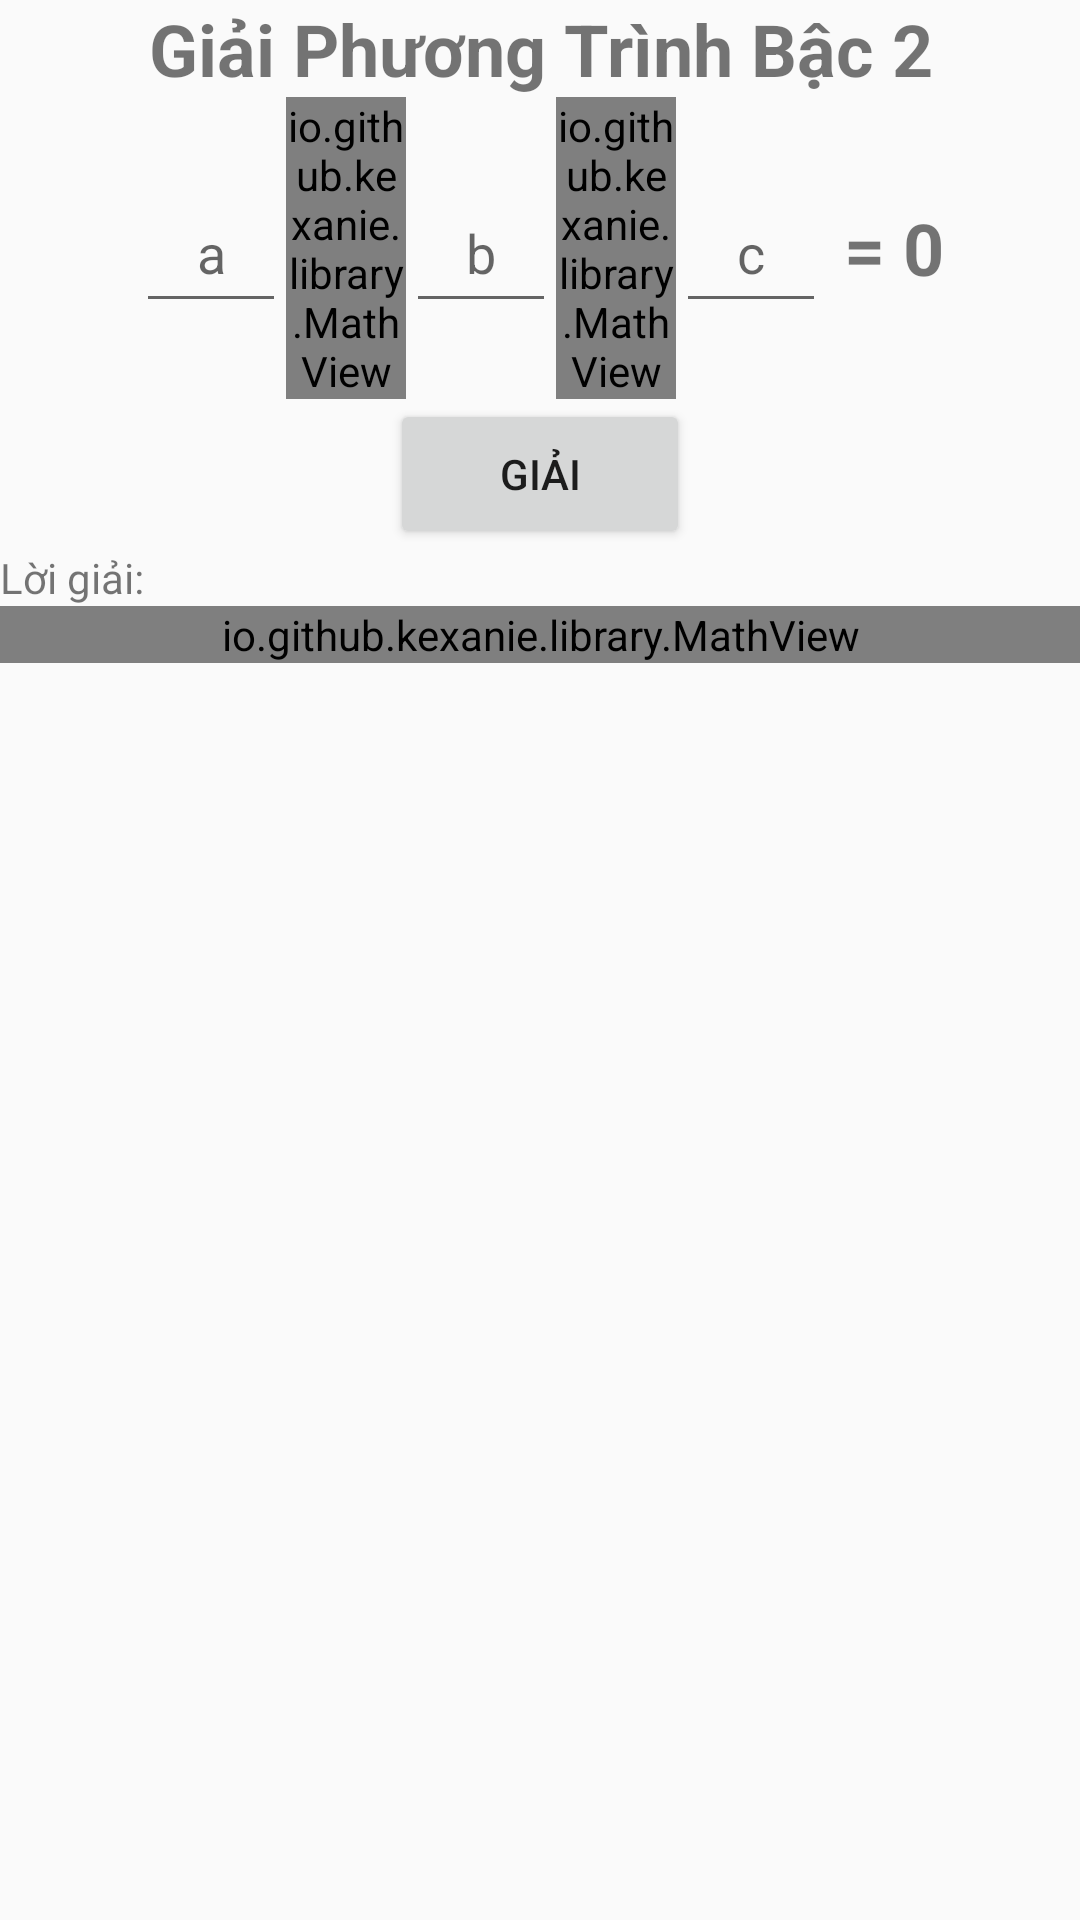

Reconstruct the res/layout file that produces this screen, plus the resources it refers to.
<!-- AndroidManifest.xml: application theme AppTheme -->
<!-- res/layout/activity_giai_p_t_bac2.xml -->
<?xml version="1.0" encoding="utf-8"?>
<LinearLayout xmlns:android="http://schemas.android.com/apk/res/android"
    xmlns:app="http://schemas.android.com/apk/res-auto"
    xmlns:tools="http://schemas.android.com/tools"
    android:layout_width="match_parent"
    android:layout_height="match_parent"
    android:orientation="vertical"
    android:id="@+id/main_gptBac2"
    tools:context=".BangTinhTrucTuyen.giaiPT.GiaiPTBac2">

    <TextView
        android:layout_width="match_parent"
        android:layout_height="wrap_content"
        android:text="Giải Phương Trình Bậc 2"
        android:textSize="24sp"
        android:gravity="center"
        android:textStyle="bold"
        />
    <LinearLayout
        android:layout_width="match_parent"
        android:layout_height="wrap_content"
        android:gravity="center"
        android:orientation="horizontal">

        <EditText
            android:id="@+id/gptBac2NhapA"
            android:layout_width="50dp"
            android:layout_height="50dp"
            tools:ignore="LabelFor"
            android:inputType="number"
            android:hint="a"
            android:gravity= "center"
            />

        <io.github.kexanie.library.MathView
            android:layout_width="40dp"
            android:layout_height="wrap_content"
            app:text="\\(x^2\\) + "/>

        <EditText
            android:id="@+id/gptBac2NhapB"
            android:layout_width="50dp"
            android:layout_height="50dp"
            tools:ignore="LabelFor"
            android:inputType="number"
            android:gravity="center"
            android:hint="b"
            android:importantForAutofill="no" />

        <io.github.kexanie.library.MathView
            android:layout_width="40dp"
            android:layout_height="wrap_content"
            app:text="\\(x\\) + "/>

        <EditText
            android:id="@+id/gptBac2NhapC"
            android:layout_width="50dp"
            android:layout_height="50dp"
            tools:ignore="LabelFor"
            android:inputType="number"
            android:gravity="center"
            android:hint="c"
            android:importantForAutofill="no" />

        <TextView
            android:layout_width="wrap_content"
            android:layout_height="wrap_content"
            android:textSize="24sp"
            android:textStyle="bold"
            android:text=" = 0"/>


    </LinearLayout>
    <Button
        android:id="@+id/btnGiai"
        android:layout_width="100dp"
        android:layout_height="50dp"
        android:layout_gravity="center"
        android:text="Giải"
        />
    <LinearLayout
        android:layout_width="match_parent"
        android:layout_height="wrap_content"
        android:orientation="vertical"
        >

        <TextView
            android:layout_width="100dp"
            android:layout_height="wrap_content"
            android:text="Lời giải:"/>

        <io.github.kexanie.library.MathView
            android:id="@+id/ket_qua"
            android:layout_width="match_parent"
            android:layout_height="wrap_content"
            />

    </LinearLayout>

</LinearLayout>
<!-- resources referenced by this layout -->
<resources>
  <style name="AppTheme" parent="Theme.AppCompat.Light.DarkActionBar">
          
          <item name="colorPrimary">#FB9F82</item>
          <item name="colorPrimaryDark">#302F2B</item>
          <item name="colorAccent">#FFA88D</item>
          <item name="android:windowTranslucentStatus">true</item>
  
  
      </style>
</resources>
